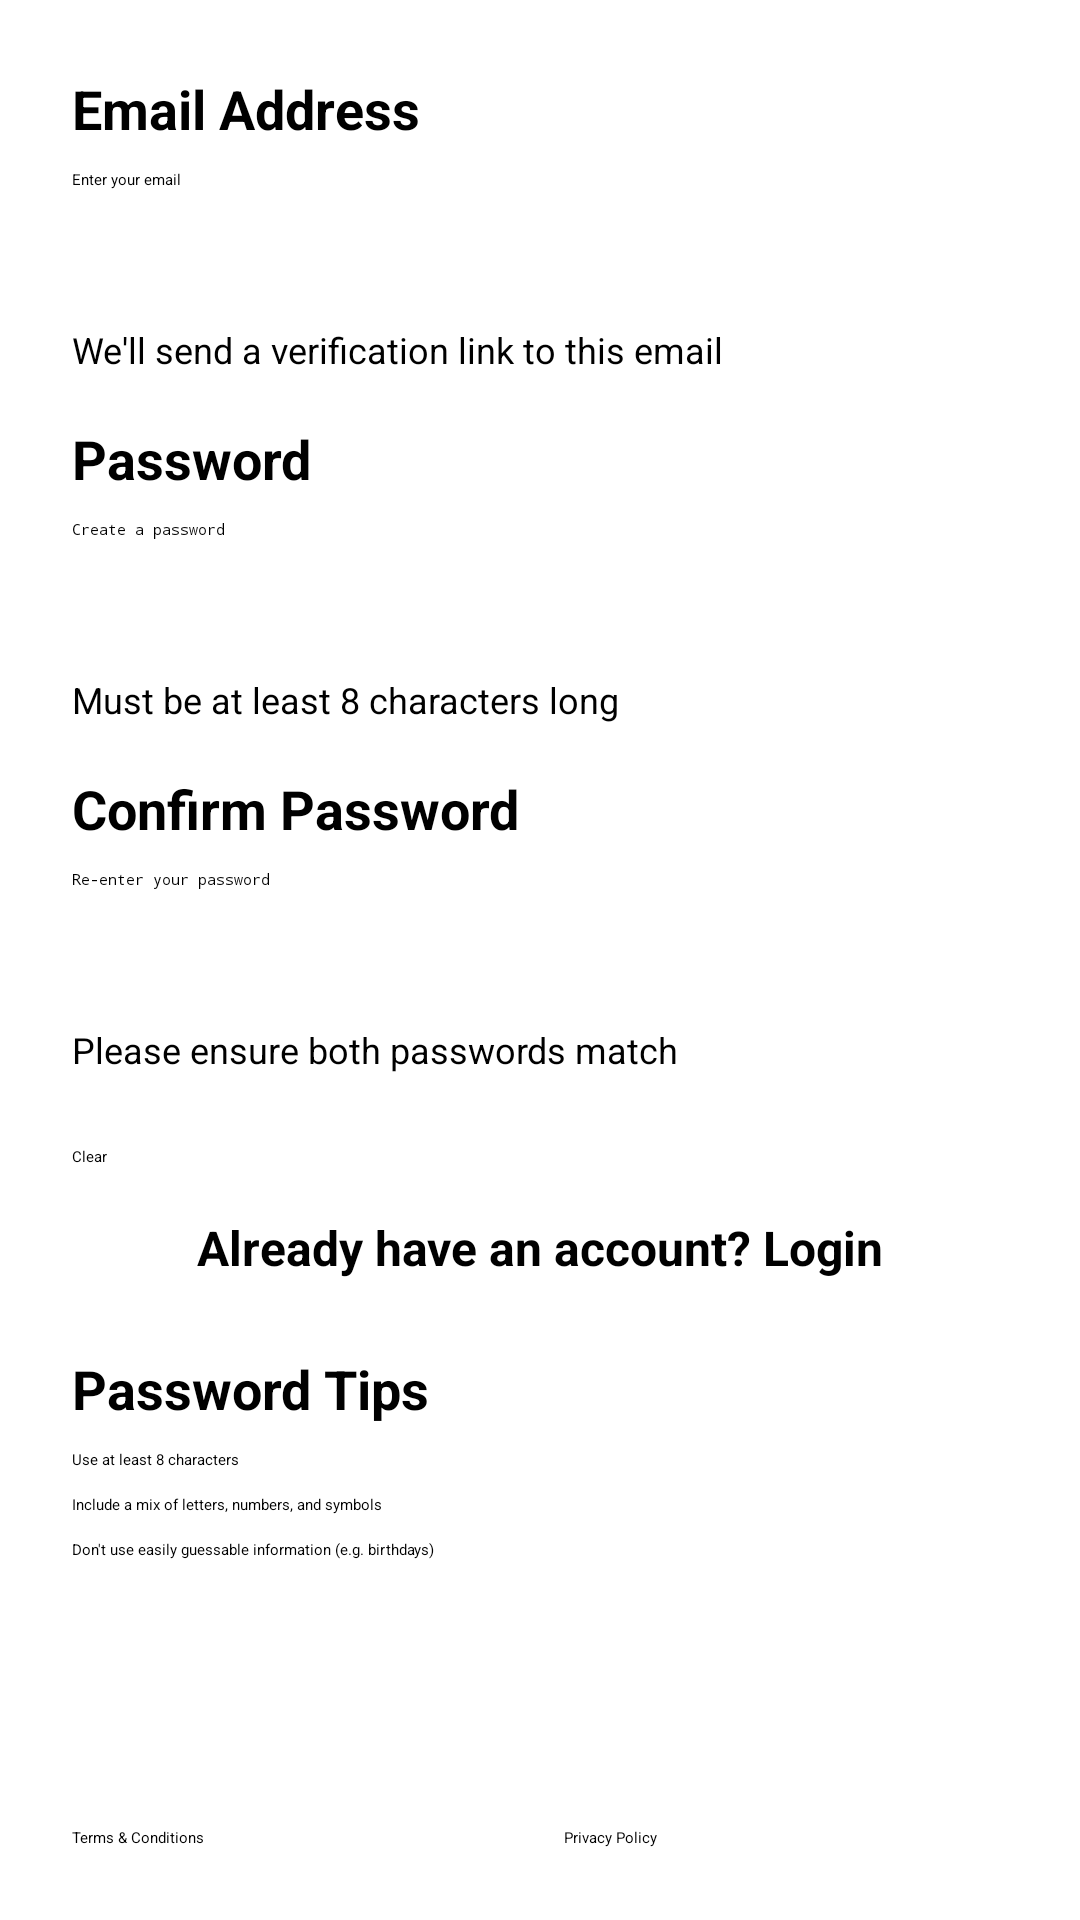

Layout XML and referenced resources for this Android screen:
<!-- AndroidManifest.xml: application theme Theme.My_MCPA_VIEWS -->
<!-- res/layout/activity_mcpa_signup.xml -->
<?xml version="1.0" encoding="utf-8"?>
<androidx.constraintlayout.widget.ConstraintLayout xmlns:android="http://schemas.android.com/apk/res/android"
    xmlns:app="http://schemas.android.com/apk/res-auto"
    xmlns:tools="http://schemas.android.com/tools"
    android:id="@+id/main"
    android:layout_width="match_parent"
    android:layout_height="match_parent"
    tools:context=".MCPASignupActivity">

    <TextView
        android:id="@+id/email_address_label"
        android:layout_width="wrap_content"
        android:layout_height="wrap_content"
        android:layout_marginStart="24dp"
        android:layout_marginTop="24dp"
        android:text="Email Address"
        android:textColor="@android:color/black"
        android:textSize="18sp"
        android:textStyle="bold"
        app:layout_constraintStart_toStartOf="parent"
        app:layout_constraintTop_toTopOf="parent" />

    <EditText
        android:id="@+id/email_input"
        android:layout_width="0dp"
        android:layout_height="wrap_content"
        android:layout_marginStart="24dp"
        android:layout_marginTop="8dp"
        android:layout_marginEnd="24dp"
        android:hint="Enter your email"
        android:inputType="textEmailAddress"
        android:minHeight="48dp"
        app:layout_constraintEnd_toEndOf="parent"
        app:layout_constraintStart_toStartOf="parent"
        app:layout_constraintTop_toBottomOf="@+id/email_address_label" />

    <TextView
        android:id="@+id/email_verification_message"
        android:layout_width="wrap_content"
        android:layout_height="wrap_content"
        android:layout_marginStart="24dp"
        android:layout_marginTop="4dp"
        android:text="We'll send a verification link to this email"
        android:textSize="12sp"
        app:layout_constraintStart_toStartOf="parent"
        app:layout_constraintTop_toBottomOf="@+id/email_input" />

    <TextView
        android:id="@+id/password_label"
        android:layout_width="wrap_content"
        android:layout_height="wrap_content"
        android:layout_marginStart="24dp"
        android:layout_marginTop="16dp"
        android:text="Password"
        android:textColor="@android:color/black"
        android:textSize="18sp"
        android:textStyle="bold"
        app:layout_constraintStart_toStartOf="parent"
        app:layout_constraintTop_toBottomOf="@+id/email_verification_message" />

    <EditText
        android:id="@+id/password_input"
        android:layout_width="0dp"
        android:layout_height="wrap_content"
        android:layout_marginStart="24dp"
        android:layout_marginTop="8dp"
        android:layout_marginEnd="24dp"
        android:hint="Create a password"
        android:inputType="textPassword"
        android:minHeight="48dp"
        app:layout_constraintEnd_toEndOf="parent"
        app:layout_constraintStart_toStartOf="parent"
        app:layout_constraintTop_toBottomOf="@+id/password_label" />

    <TextView
        android:id="@+id/password_length_message"
        android:layout_width="wrap_content"
        android:layout_height="wrap_content"
        android:layout_marginStart="24dp"
        android:layout_marginTop="4dp"
        android:text="Must be at least 8 characters long"
        android:textSize="12sp"
        app:layout_constraintStart_toStartOf="parent"
        app:layout_constraintTop_toBottomOf="@+id/password_input" />

    <TextView
        android:id="@+id/confirm_password_label"
        android:layout_width="wrap_content"
        android:layout_height="wrap_content"
        android:layout_marginStart="24dp"
        android:layout_marginTop="16dp"
        android:text="Confirm Password"
        android:textColor="@android:color/black"
        android:textSize="18sp"
        android:textStyle="bold"
        app:layout_constraintStart_toStartOf="parent"
        app:layout_constraintTop_toBottomOf="@+id/password_length_message" />

    <EditText
        android:id="@+id/confirm_password_input"
        android:layout_width="0dp"
        android:layout_height="wrap_content"
        android:layout_marginStart="24dp"
        android:layout_marginTop="8dp"
        android:layout_marginEnd="24dp"
        android:hint="Re-enter your password"
        android:inputType="textPassword"
        android:minHeight="48dp"
        app:layout_constraintEnd_toEndOf="parent"
        app:layout_constraintStart_toStartOf="parent"
        app:layout_constraintTop_toBottomOf="@+id/confirm_password_label" />

    <TextView
        android:id="@+id/password_match_message"
        android:layout_width="wrap_content"
        android:layout_height="wrap_content"
        android:layout_marginStart="24dp"
        android:layout_marginTop="4dp"
        android:text="Please ensure both passwords match"
        android:textSize="12sp"
        app:layout_constraintStart_toStartOf="parent"
        app:layout_constraintTop_toBottomOf="@+id/confirm_password_input" />

    <Button
        android:id="@+id/clear_button"
        android:layout_width="0dp"
        android:layout_height="wrap_content"
        android:layout_marginStart="24dp"
        android:layout_marginTop="24dp"
        android:layout_marginEnd="8dp"
        android:backgroundTint="@android:color/white"
        android:text="Clear"
        android:textColor="@android:color/black"
        app:layout_constraintEnd_toStartOf="@+id/create_account_button"
        app:layout_constraintStart_toStartOf="parent"
        app:layout_constraintTop_toBottomOf="@+id/password_match_message" />

    <Button
        android:id="@+id/create_account_button"
        android:layout_width="0dp"
        android:layout_height="wrap_content"
        android:layout_marginStart="8dp"
        android:layout_marginTop="24dp"
        android:layout_marginEnd="24dp"
        android:backgroundTint="@android:color/black"
        android:text="Create Account"
        android:textColor="@android:color/white"
        app:layout_constraintEnd_toEndOf="parent"
        app:layout_constraintStart_toEndOf="@+id/clear_button"
        app:layout_constraintTop_toBottomOf="@+id/password_match_message" />

    <TextView
        android:id="@+id/already_registered_link"
        android:layout_width="wrap_content"
        android:layout_height="wrap_content"
        android:layout_marginTop="16dp"
        android:text="Already have an account? Login"
        android:textColor="@android:color/black"
        android:textSize="16sp"
        android:textStyle="bold"
        app:layout_constraintEnd_toEndOf="parent"
        app:layout_constraintStart_toStartOf="parent"
        app:layout_constraintTop_toBottomOf="@+id/create_account_button" />

    <TextView
        android:id="@+id/password_tips_label"
        android:layout_width="wrap_content"
        android:layout_height="wrap_content"
        android:layout_marginStart="24dp"
        android:layout_marginTop="24dp"
        android:text="Password Tips"
        android:textColor="@android:color/black"
        android:textSize="18sp"
        android:textStyle="bold"
        app:layout_constraintStart_toStartOf="parent"
        app:layout_constraintTop_toBottomOf="@+id/already_registered_link" />

    <TextView
        android:id="@+id/tip1"
        android:layout_width="0dp"
        android:layout_height="wrap_content"
        android:layout_marginStart="24dp"
        android:layout_marginTop="8dp"
        android:layout_marginEnd="24dp"
        android:drawableStart="@drawable/ic_star"
        android:drawablePadding="8dp"
        android:text="Use at least 8 characters"
        app:layout_constraintEnd_toEndOf="parent"
        app:layout_constraintStart_toStartOf="parent"
        app:layout_constraintTop_toBottomOf="@+id/password_tips_label" />

    <TextView
        android:id="@+id/tip2"
        android:layout_width="0dp"
        android:layout_height="wrap_content"
        android:layout_marginStart="24dp"
        android:layout_marginTop="8dp"
        android:layout_marginEnd="24dp"
        android:drawableStart="@drawable/ic_star"
        android:drawablePadding="8dp"
        android:text="Include a mix of letters, numbers, and symbols"
        app:layout_constraintEnd_toEndOf="parent"
        app:layout_constraintStart_toStartOf="parent"
        app:layout_constraintTop_toBottomOf="@+id/tip1" />

    <TextView
        android:id="@+id/tip3"
        android:layout_width="0dp"
        android:layout_height="wrap_content"
        android:layout_marginStart="24dp"
        android:layout_marginTop="8dp"
        android:layout_marginEnd="24dp"
        android:drawableStart="@drawable/ic_star"
        android:drawablePadding="8dp"
        android:text="Don't use easily guessable information (e.g. birthdays)"
        app:layout_constraintEnd_toEndOf="parent"
        app:layout_constraintStart_toStartOf="parent"
        app:layout_constraintTop_toBottomOf="@+id/tip2" />

    <Button
        android:id="@+id/terms_conditions_button"
        android:layout_width="0dp"
        android:layout_height="wrap_content"
        android:layout_marginStart="24dp"
        android:layout_marginEnd="8dp"
        android:layout_marginBottom="24dp"
        android:backgroundTint="@android:color/white"
        android:text="Terms &amp; Conditions"
        android:textColor="@android:color/black"
        app:layout_constraintBottom_toBottomOf="parent"
        app:layout_constraintEnd_toStartOf="@+id/privacy_policy_button"
        app:layout_constraintStart_toStartOf="parent" />

    <Button
        android:id="@+id/privacy_policy_button"
        android:layout_width="0dp"
        android:layout_height="wrap_content"
        android:layout_marginStart="8dp"
        android:layout_marginEnd="24dp"
        android:layout_marginBottom="24dp"
        android:backgroundTint="@android:color/white"
        android:text="Privacy Policy"
        android:textColor="@android:color/black"
        app:layout_constraintBottom_toBottomOf="parent"
        app:layout_constraintEnd_toEndOf="parent"
        app:layout_constraintStart_toEndOf="@+id/terms_conditions_button" />

</androidx.constraintlayout.widget.ConstraintLayout>
<!-- resources referenced by this layout -->
<resources>

</resources>
